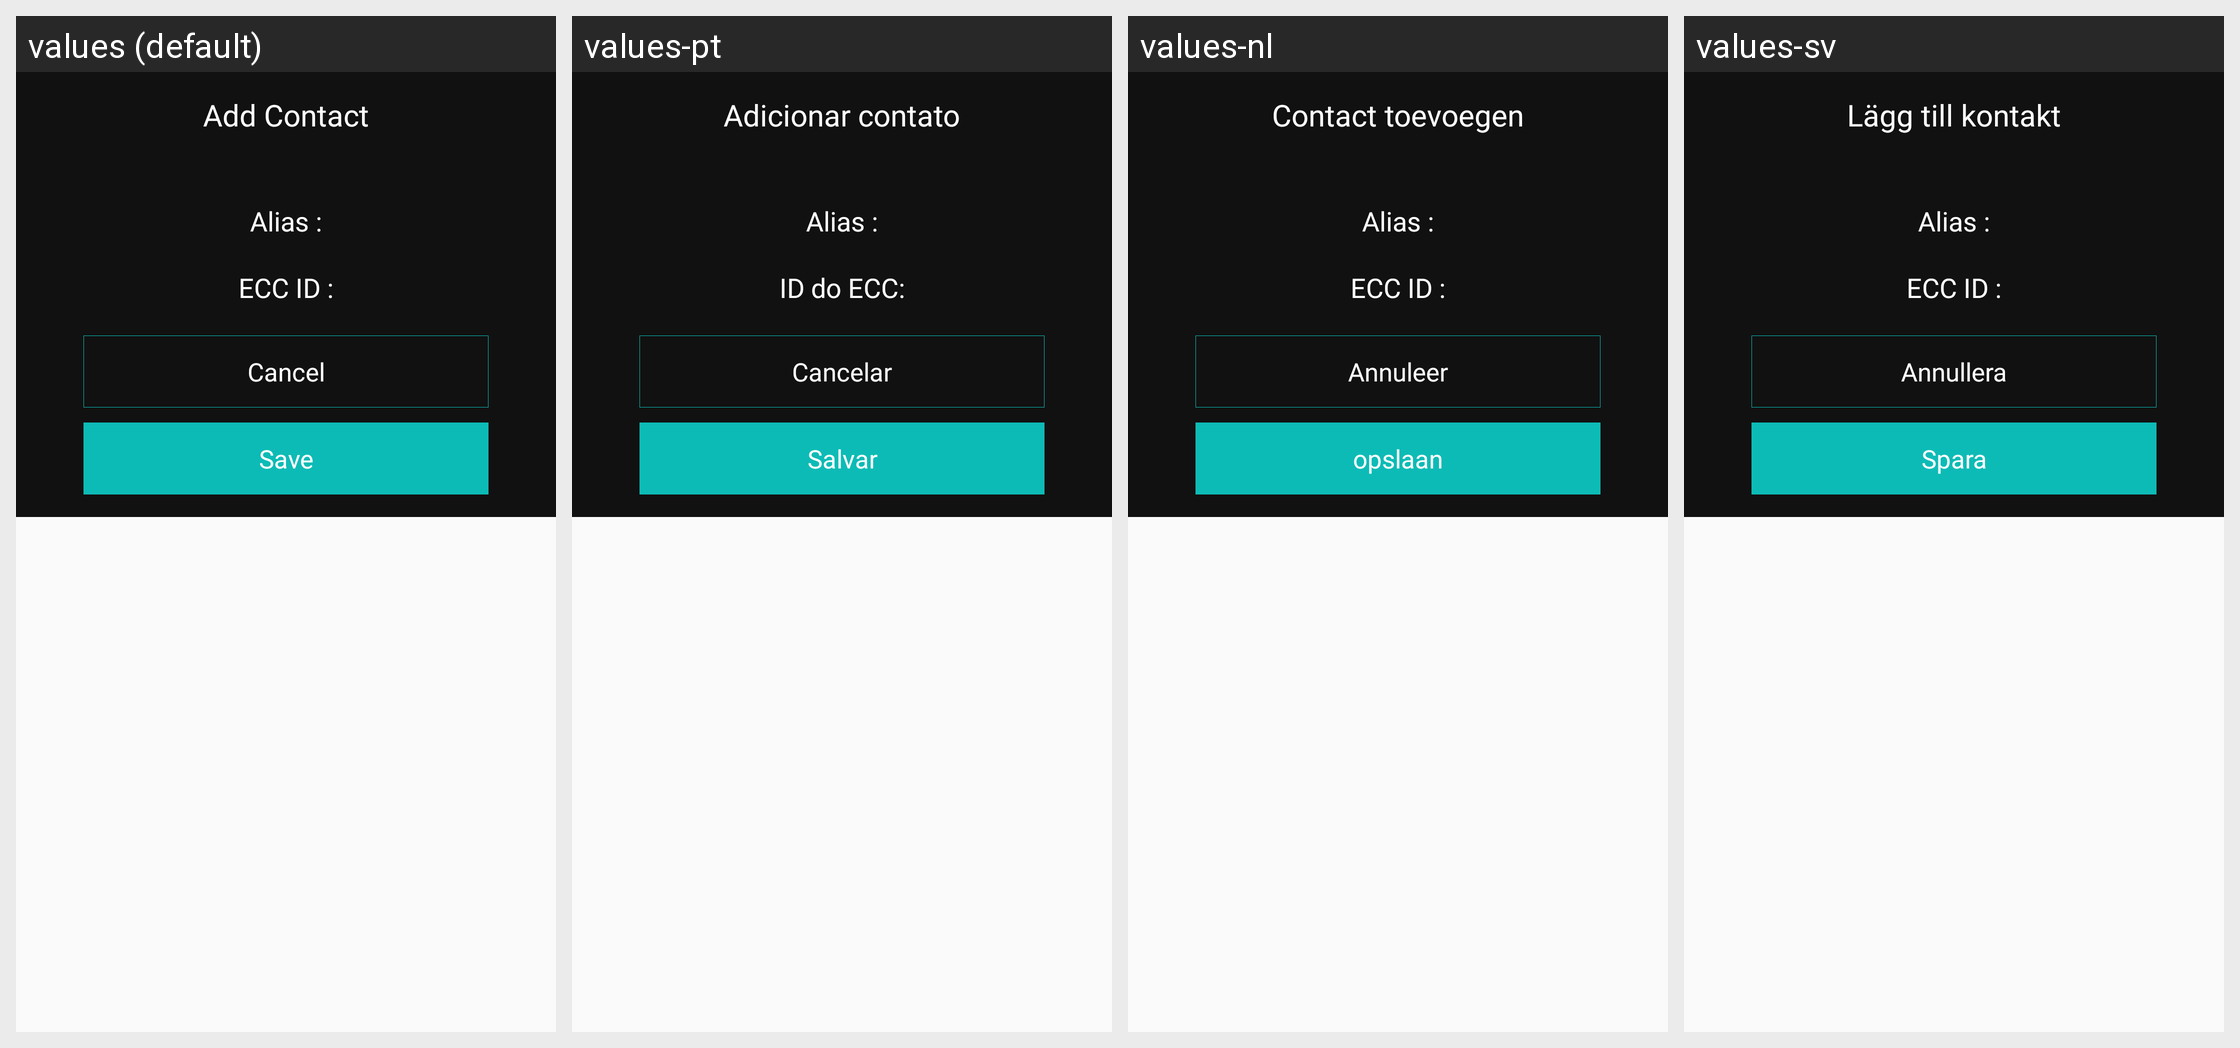

Locale-by-locale string values for the Android screen shown in this grid:
Android screen res/layout/dialog_add_contact.xml rendered under 4 locales, left to right: values (default), values-pt, values-nl, values-sv. Device: Nexus 5 (rendered at 1080×1920; each locale shown at half size, 540×960, under a caption strip naming it); theme AppTheme.
Other locales in the repository, not shown: values-de, values-es, values-fr, values-it, values-pl, values-ru, values-tr, values-zh.
Strings drawn on this screen, with the default value and each locale's value (text and hints the layout hard-codes, and strings that could not be matched under every locale, appear in the picture but are not listed):

add_contact
  values: Add Contact
  values-pt: Adicionar contato
  values-nl: Contact toevoegen
  values-sv: Lägg till kontakt

alias_colon
  values: Alias :
  values-pt: Alias :
  values-nl: Alias :
  values-sv: Alias :

ecc_id_colon
  values: ECC ID :
  values-pt: ID do ECC:
  values-nl: ECC ID :
  values-sv: ECC ID :

save
  values: Save
  values-pt: Salvar
  values-nl: opslaan
  values-sv: Spara
